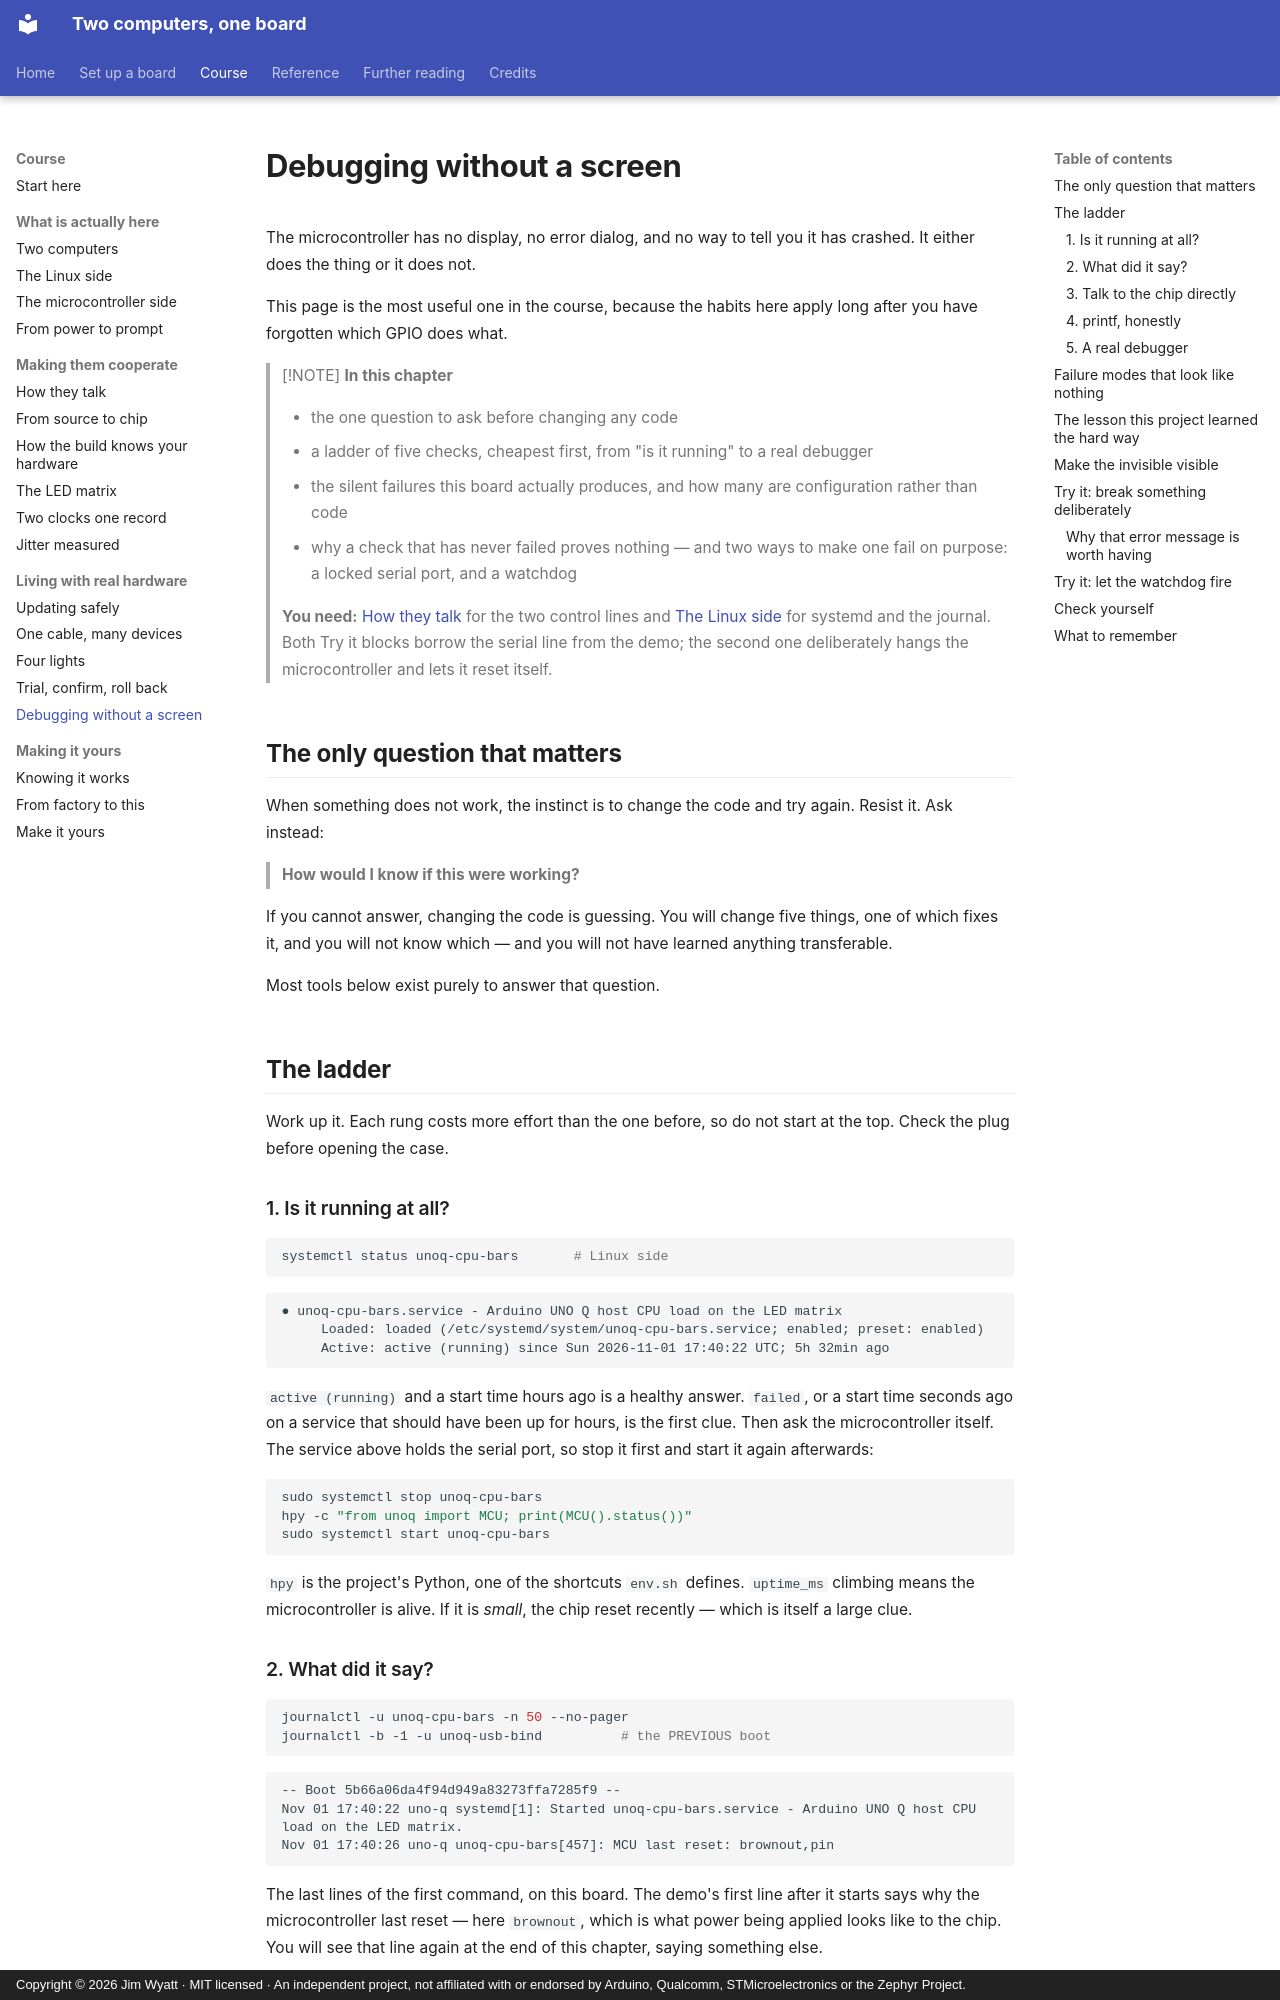

repository: jim-wyatt/two-computers-one-board · page: learn/debugging-without-a-screen.html · generator: mkdocs · copyright: Copyright © 2026 Jim Wyatt · MIT licensed · An independent project, not affiliated with or endorsed by Arduino, Qualcomm, STMicroelectronics or the Zephyr Project.

<!--
Copyright (c) 2026 Jim Wyatt
SPDX-License-Identifier: MIT
-->
# Debugging without a screen

The microcontroller has no display, no error dialog, and no way to tell you it
has crashed. It either does the thing or it does not.

This page is the most useful one in the course, because the habits here apply
long after you have forgotten which GPIO does what.

> [!NOTE]
> **In this chapter**
>
> - the one question to ask before changing any code
> - a ladder of five checks, cheapest first, from "is it running" to a real
>   debugger
> - the silent failures this board actually produces, and how many are
>   configuration rather than code
> - why a check that has never failed proves nothing — and two ways to make
>   one fail on purpose: a locked serial port, and a watchdog
>
> **You need:** [How they talk](how-they-talk.md) for the two control lines
> and [The Linux side](the-linux-side.md) for systemd and the journal. Both
> Try it blocks borrow the serial line from the demo; the second one
> deliberately hangs the microcontroller and lets it reset itself.

## The only question that matters

When something does not work, the instinct is to change the code and try again.
Resist it. Ask instead:

> **How would I know if this were working?**

If you cannot answer, changing the code is guessing. You will change five things,
one of which fixes it, and you will not know which — and you will not have
learned anything transferable.

Most tools below exist purely to answer that question.

## The ladder

Work up it. Each rung costs more effort than the one before, so do not start at
the top. Check the plug before opening the case.

### 1. Is it running at all?

```bash
systemctl status unoq-cpu-bars       # Linux side
```

```
● unoq-cpu-bars.service - Arduino UNO Q host CPU load on the LED matrix
     Loaded: loaded (/etc/systemd/system/unoq-cpu-bars.service; enabled; preset: enabled)
     Active: active (running) since Sun 2026-11-01 17:40:22 UTC; 5h 32min ago
```

`active (running)` and a start time hours ago is a healthy answer. `failed`,
or a start time seconds ago on a service that should have been up for hours,
is the first clue. Then ask the microcontroller itself. The service above holds the serial port,
so stop it first and start it again afterwards:

```bash
sudo systemctl stop unoq-cpu-bars
hpy -c "from unoq import MCU; print(MCU().status())"
sudo systemctl start unoq-cpu-bars
```

`hpy` is the project's Python, one of the shortcuts `env.sh` defines.
`uptime_ms` climbing means the microcontroller is alive. If it is *small*, the
chip reset recently — which is itself a large clue.

### 2. What did it say?

```bash
journalctl -u unoq-cpu-bars -n 50 --no-pager
journalctl -b -1 -u unoq-usb-bind          # the PREVIOUS boot
```

```
-- Boot 5b66a06da4f94d949a83273ffa7285f9 --
Nov 01 17:40:22 uno-q systemd[1]: Started unoq-cpu-bars.service - Arduino UNO Q host CPU load on the LED matrix.
Nov 01 17:40:26 uno-q unoq-cpu-bars[457]: MCU last reset: brownout,pin
```

The last lines of the first command, on this board. The demo's first line
after it starts says why the microcontroller last reset — here `brownout`,
which is what power being applied looks like to the chip. You will see that
line again at the end of this chapter, saying something else.

That second one matters more than it looks. If something reset the board, the
evidence is in the boot *before* the one you are in. `journalctl --list-boots`
shows you what is available.
